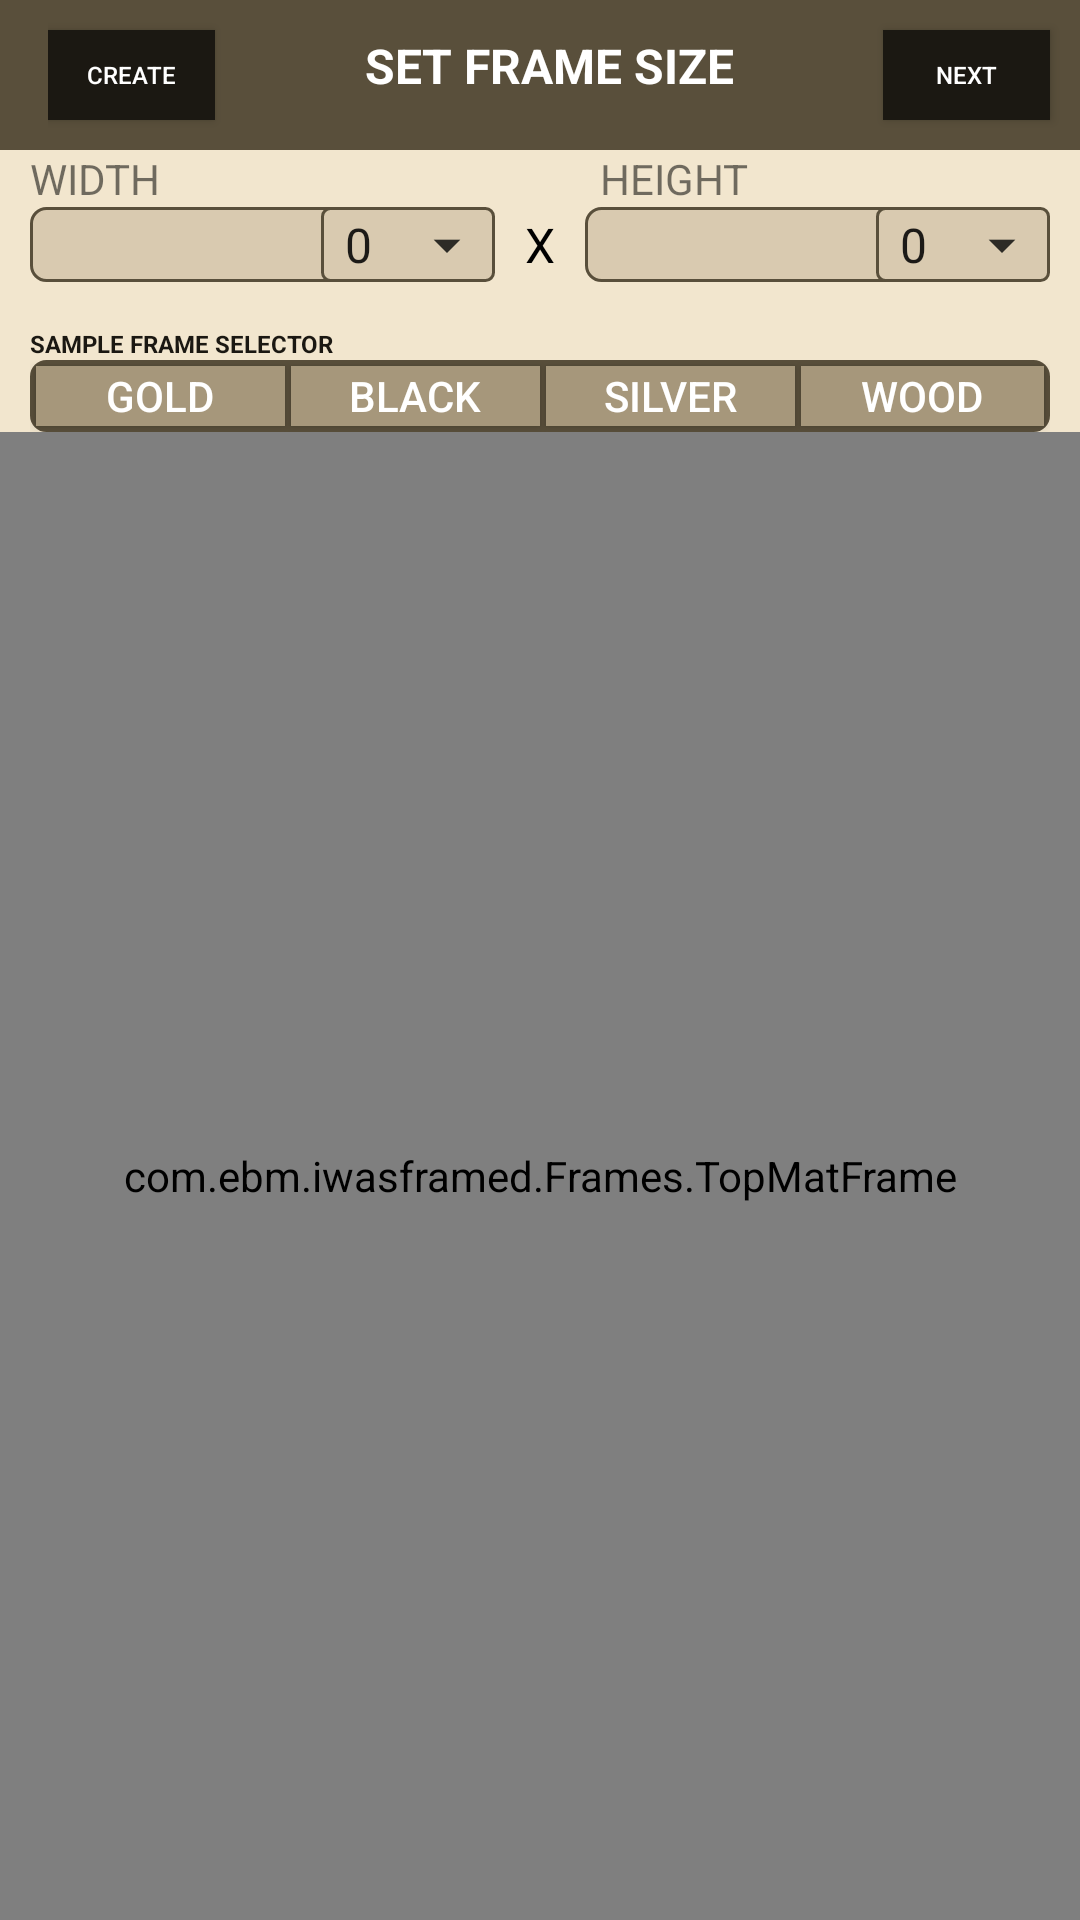

Produce the Android XML layout that renders to this screen, including the resource entries it uses.
<!-- AndroidManifest.xml: activity theme AppTheme.NoActionBar -->
<!-- res/layout/activity_mat.xml -->
<?xml version="1.0" encoding="utf-8"?>
<LinearLayout xmlns:android="http://schemas.android.com/apk/res/android"
    xmlns:app="http://schemas.android.com/apk/res-auto"
    xmlns:tools="http://schemas.android.com/tools"
    android:layout_width="match_parent"
    android:layout_height="match_parent"
    android:orientation="vertical"
    android:background="@color/AppColor"
    tools:context="com.ebm.iwasframed.Mat_Borders.MatActivity">

    <android.support.v7.widget.Toolbar
        android:layout_width="match_parent"
        android:layout_height="50dp"
        android:id="@+id/toolbar"
        android:background="@color/ActionBarColor">


        <LinearLayout
            android:layout_width="match_parent"
            android:layout_height="match_parent"
            android:weightSum="3"
            android:orientation="horizontal">

            <Button
                android:id="@+id/btnCreate"
                android:layout_width="0dp"
                android:layout_weight="0.5"
                android:layout_marginTop="10dp"
                android:layout_height="30dp"
                android:text="Create"
                android:layout_centerVertical="true"
                android:textColor="@android:color/white"
                android:background="@color/ButtonColor"
                android:layout_alignParentLeft="true"
                android:textSize="8sp"/>

            <TextView
                android:layout_width="0dp"
                android:layout_weight="2"
                android:layout_marginTop="10dp"
                android:layout_height="wrap_content"
                android:text="SET FRAME SIZE"
                android:textColor="@android:color/white"
                android:textAlignment="center"
                android:textStyle="bold"
                android:textSize="16sp"/>

            <Button
                android:id="@+id/btnNext"
                android:layout_width="0dp"
                android:layout_weight="0.5"
                android:layout_height="30dp"
                android:text="Next"
                android:layout_marginTop="10dp"
                android:layout_marginRight="10dp"
                android:textColor="@android:color/white"
                android:background="@color/ButtonColor"

                android:textSize="8sp"/>


        </LinearLayout>

    </android.support.v7.widget.Toolbar>


    <LinearLayout
        android:layout_width="match_parent"
        android:layout_height="wrap_content"
        android:orientation="horizontal"
        android:weightSum="2">

        <TextView

            android:layout_weight="1"
            android:paddingLeft="10dp"
            android:layout_width="match_parent"
            android:layout_height="wrap_content"
            android:text="WIDTH"/>

        <TextView
            android:paddingLeft="20dp"
            android:layout_weight="1"
            android:layout_width="match_parent"
            android:layout_height="wrap_content"
            android:text="HEIGHT"/>

    </LinearLayout>


    <RelativeLayout
        android:layout_width="match_parent"
        android:layout_height="wrap_content"
        android:layout_marginTop="0dp"
        android:layout_marginRight="10dp"
        android:layout_marginLeft="10dp"
        android:layout_marginBottom="10dp">

        <LinearLayout
            android:layout_width="match_parent"
            android:layout_height="wrap_content"
            android:layout_toLeftOf="@+id/txtX"
            android:orientation="horizontal"
            android:weightSum="2"
            android:layout_marginRight="10dp"
            android:background="@drawable/custom_edittext">

            <EditText
                android:id="@+id/edtWidth"
                android:layout_width="match_parent"
                android:layout_height="25dp"
                android:textSize="14sp"
                android:paddingLeft="10dp"
                android:background="@android:color/transparent"
                android:textStyle="bold"
                android:layout_weight="0.75"
                android:textCursorDrawable="@null"
                android:inputType="number">
            </EditText>

            <Spinner
                android:id="@+id/widthSpinner"
                android:layout_weight="1.25"
                android:layout_width="match_parent"
                android:layout_height="25dp"
                android:entries="@array/frames"
                android:layout_gravity="center_vertical"
                android:background="@drawable/spinner_background"
                android:textSize="10sp" />


        </LinearLayout>




        <TextView
            android:layout_width="wrap_content"
            android:layout_height="wrap_content"
            android:text="X"
            android:id="@+id/txtX"
            android:layout_centerVertical="true"
            android:textSize="16sp"
            android:textColor="@android:color/black"
            android:layout_centerHorizontal="true"/>



        <LinearLayout
            android:id="@+id/LayoutHeight"
            android:layout_width="match_parent"
            android:layout_height="wrap_content"
            android:orientation="horizontal"
            android:layout_toRightOf="@+id/txtX"
            android:weightSum="2"
            android:layout_marginLeft="10dp"
            android:background="@drawable/custom_edittext">


            <EditText
                android:id="@+id/edtHeight"
                android:layout_width="match_parent"
                android:layout_height="25dp"
                android:textSize="14sp"
                android:paddingLeft="10dp"
                android:background="@android:color/transparent"
                android:textStyle="bold"
                android:layout_weight="0.75"
                android:textCursorDrawable="@null"
                android:inputType="number">
            </EditText>


            <Spinner
                android:id="@+id/heightSpinner"
                android:layout_weight="1.25"
                android:layout_width="match_parent"
                android:layout_height="25dp"
                android:entries="@array/frames"
                android:layout_gravity="center_vertical"
                android:background="@drawable/spinner_background"
                android:textSize="10sp" />

        </LinearLayout>

    </RelativeLayout>



    <TextView
        android:layout_width="wrap_content"
        android:layout_height="wrap_content"
        android:text="SAMPLE FRAME SELECTOR"
        android:textSize="8sp"
        android:layout_marginTop="5dp"
        android:layout_marginLeft="10dp"
        android:textStyle="bold"
        android:textColor="@color/ButtonColor"/>


    <LinearLayout
        android:layout_width="match_parent"
        android:layout_height="wrap_content"
        android:background="@drawable/custom_layout"
        android:layout_marginLeft="10dp"
        android:layout_marginRight="10dp"
        android:orientation="horizontal">

        <Button
            android:id="@+id/btnGold"
            android:layout_width="match_parent"
            android:layout_height="20dp"
            android:background="#a6977b"
            android:text="GOLD"
            android:layout_marginLeft="2dp"
            android:layout_marginTop="2dp"
            android:layout_marginBottom="2dp"
            android:textColor="@android:color/white"
            android:layout_weight="1"/>

        <Button
            android:id="@+id/btnBlack"
            android:layout_width="match_parent"
            android:layout_height="20dp"
            android:background="#a6977b"
            android:text="BLACK"
            android:layout_marginLeft="2dp"
            android:layout_marginTop="2dp"
            android:layout_marginBottom="2dp"
            android:textColor="@android:color/white"
            android:layout_weight="1"/>

        <Button
            android:id="@+id/btnSilver"
            android:layout_width="match_parent"
            android:layout_height="20dp"
            android:background="#a6977b"
            android:text="SILVER"
            android:layout_marginLeft="2dp"
            android:layout_marginTop="2dp"
            android:layout_marginBottom="2dp"
            android:textColor="@android:color/white"
            android:layout_weight="1"/>

        <Button
            android:id="@+id/btnWood"
            android:layout_width="match_parent"
            android:layout_height="20dp"
            android:background="#a6977b"
            android:text="WOOD"
            android:layout_marginLeft="2dp"
            android:layout_marginTop="2dp"
            android:layout_marginBottom="2dp"
            android:layout_marginRight="2dp"
            android:textColor="@android:color/white"
            android:layout_weight="1"/>


    </LinearLayout>

    <com.ebm.iwasframed.Frames.TopMatFrame
        android:id="@+id/customFrame"
        android:layout_width="match_parent"
        android:layout_height="match_parent" />


</LinearLayout>
<!-- resources referenced by this layout -->
<resources>
  <string-array name="frames">
          <item>0</item>
          <item>1/16"</item>
          <item>1/8"</item>
          <item>3/16"</item>
          <item>1/4"</item>
          <item>5/16"</item>
          <item>3/8"</item>
          <item>7/16"</item>
          <item>1/2"</item>
          <item>9/16"</item>
          <item>5/8"</item>
          <item>11/16"</item>
          <item>3/4"</item>
          <item>13/16"</item>
          <item>7/8"</item>
          <item>15/16"</item>
  
      </string-array>
  <color name="ActionBarColor">#594f3b</color>
  <color name="AppColor">#f2e6ce</color>
  <color name="ButtonColor">#1b1812</color>
  <!-- drawable custom_edittext (drawable) -->
  <?xml version="1.0" encoding="utf-8"?>
  <shape xmlns:android="http://schemas.android.com/apk/res/android" >
  
      <solid android:color="@color/EditTextFilledColor" />
  
      <stroke
          android:width="1dp"
          android:color="@color/ActionBarColor" />
      <corners
          android:topLeftRadius="5dp"
          android:topRightRadius="5dp"
          android:bottomLeftRadius="5dp"
          android:bottomRightRadius="5dp"
  
          />
  
  </shape>
  <!-- drawable custom_layout (drawable) -->
  <?xml version="1.0" encoding="utf-8"?>
  <shape xmlns:android="http://schemas.android.com/apk/res/android" >
  
      <solid android:color="@color/ActionBarColor" />
  
      <stroke
          android:width="1dp"
          android:color="@color/ActionBarColor" />
      <corners
          android:topLeftRadius="5dp"
          android:topRightRadius="5dp"
          android:bottomLeftRadius="5dp"
          android:bottomRightRadius="5dp"
  
          />
  
  </shape>
  <!-- drawable spinner_background (drawable) -->
  <?xml version="1.0" encoding="utf-8"?>
  <layer-list xmlns:android="http://schemas.android.com/apk/res/android">
      <item>
          <shape android:shape="rectangle">
              <solid android:color="@color/EditTextFilledColor" />
  
              <stroke
                  android:width="1dp"
                  android:color="@color/ActionBarColor" />
              <corners
                  android:topLeftRadius="0dp"
                  android:topRightRadius="5dp"
                  android:bottomLeftRadius="0dp"
                  android:bottomRightRadius="5dp"
                  />
              <corners android:radius="2.5dp" />
          </shape>
      </item>
      <item android:left="120dp">
          
          <bitmap
              android:gravity="center_vertical|right"
              android:src="@drawable/ic_down" />
      </item>
  </layer-list>
  <style name="AppTheme.NoActionBar">
          <item name="windowActionBar">false</item>
          <item name="windowNoTitle">true</item>
      </style>
  <color name="EditTextFilledColor">#d9cab0</color>
  <!-- drawable ic_down: png bitmap (drawable-hdpi, 149 bytes) -->
</resources>
